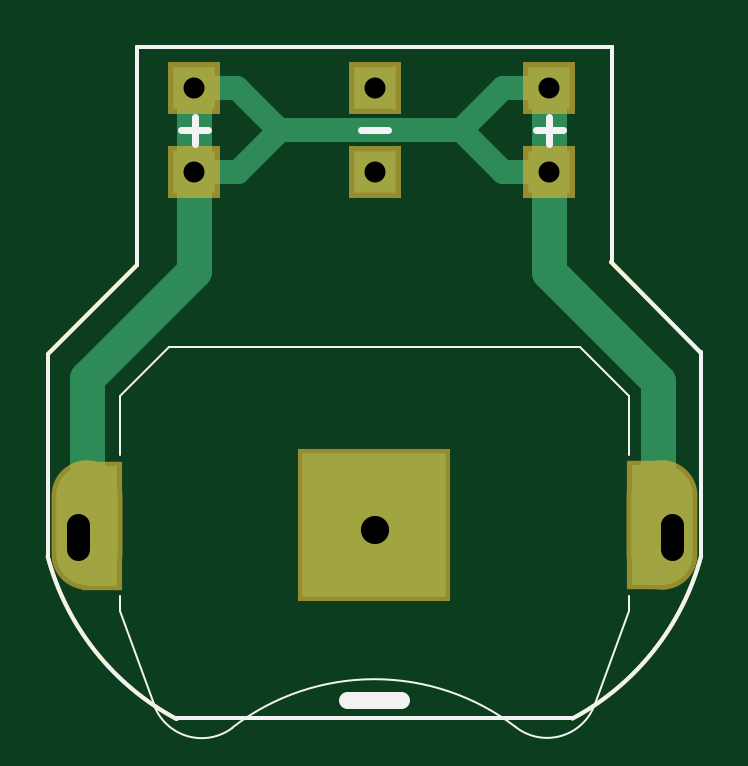
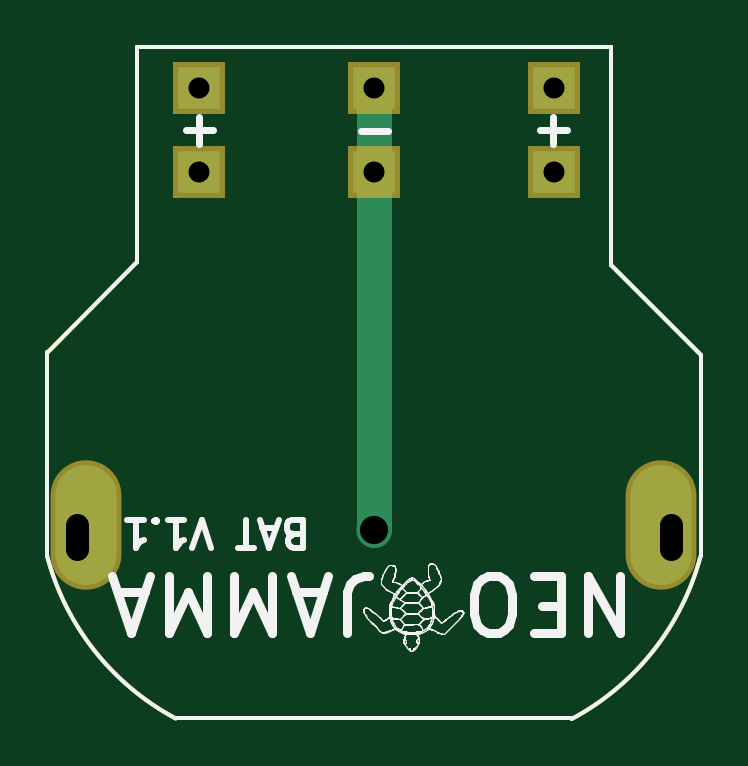
Circuit board: 8 layer files. Board 27.7 x 28.5 mm.
- bottom_copper: Bat-B.Cu.gbl (1772 bytes)
- bottom_mask: Bat-B.Mask.gbs (1279 bytes)
- bottom_silk: Bat-B.SilkS.gbo (46893 bytes)
- outline: Bat-Edge.Cuts.gm1 (1007 bytes)
- top_copper: Bat-F.Cu.gtl (3079 bytes)
- top_mask: Bat-F.Mask.gts (1428 bytes)
- top_silk: Bat-F.SilkS.gto (2072 bytes)
- drill: Bat.drl (352 bytes)

=== bottom_copper: Bat-B.Cu.gbl ===
G04 #@! TF.FileFunction,Copper,L2,Bot,Signal*
%FSLAX46Y46*%
G04 Gerber Fmt 4.6, Leading zero omitted, Abs format (unit mm)*
G04 Created by KiCad (PCBNEW 4.0.7) date 10/21/21 16:27:33*
%MOMM*%
%LPD*%
G01*
G04 APERTURE LIST*
%ADD10C,0.100000*%
%ADD11C,0.150000*%
%ADD12R,1.800000X1.800000*%
%ADD13O,2.600000X5.080000*%
%ADD14C,1.500000*%
%ADD15C,1.500000*%
%ADD16C,0.800000*%
%ADD17C,0.500000*%
G04 APERTURE END LIST*
D10*
D11*
X145105000Y-84673000D02*
X145125000Y-84673000D01*
X145105000Y-93899000D02*
X145105000Y-84673000D01*
X165181000Y-84658000D02*
X165014000Y-84658000D01*
X165181000Y-93795000D02*
X165181000Y-84658000D01*
X165186000Y-91945000D02*
X165186000Y-84676000D01*
X141305000Y-106238000D02*
X141305000Y-97719000D01*
X168961000Y-106213000D02*
X168961000Y-97597000D01*
X163540000Y-113096000D02*
X146761000Y-113096000D01*
X141314928Y-106247107D02*
G75*
G03X146771000Y-113125000I10637072J2835107D01*
G01*
X163531957Y-113100843D02*
G75*
G03X168974000Y-106223000I-5187957J9696843D01*
G01*
X168935000Y-97566000D02*
X165164000Y-93795000D01*
X145085000Y-93919000D02*
X141326000Y-97678000D01*
X145096000Y-84665000D02*
X165106000Y-84665000D01*
D12*
X147523000Y-86418000D03*
X147523000Y-89969000D03*
X155150000Y-86414000D03*
X155150000Y-89984000D03*
X162550000Y-86425000D03*
X162550000Y-89981000D03*
D13*
X142979000Y-104922000D03*
X167325000Y-104911000D03*
D14*
X155153000Y-105126000D03*
D15*
X155151000Y-105138000D02*
X155153000Y-89987000D01*
X155153000Y-89987000D02*
X155150000Y-89984000D01*
D16*
X155203000Y-105076000D02*
X155153000Y-105126000D01*
D15*
X155150000Y-89984000D02*
X155150000Y-86414000D01*
D16*
X155052000Y-90082000D02*
X155150000Y-89984000D01*
X155168000Y-105111000D02*
X155153000Y-105126000D01*
D17*
X147523000Y-86418000D02*
X147552000Y-86418000D01*
M02*

=== bottom_mask: Bat-B.Mask.gbs ===
G04 #@! TF.FileFunction,Soldermask,Bot*
%FSLAX46Y46*%
G04 Gerber Fmt 4.6, Leading zero omitted, Abs format (unit mm)*
G04 Created by KiCad (PCBNEW 4.0.7) date 10/21/21 16:27:33*
%MOMM*%
%LPD*%
G01*
G04 APERTURE LIST*
%ADD10C,0.100000*%
%ADD11C,0.150000*%
%ADD12R,2.200000X2.200000*%
%ADD13O,3.000000X5.480000*%
G04 APERTURE END LIST*
D10*
D11*
X145105000Y-84673000D02*
X145125000Y-84673000D01*
X145105000Y-93899000D02*
X145105000Y-84673000D01*
X165181000Y-84658000D02*
X165014000Y-84658000D01*
X165181000Y-93795000D02*
X165181000Y-84658000D01*
X165186000Y-91945000D02*
X165186000Y-84676000D01*
X141305000Y-106238000D02*
X141305000Y-97719000D01*
X168961000Y-106213000D02*
X168961000Y-97597000D01*
X163540000Y-113096000D02*
X146761000Y-113096000D01*
X141314928Y-106247107D02*
G75*
G03X146771000Y-113125000I10637072J2835107D01*
G01*
X163531957Y-113100843D02*
G75*
G03X168974000Y-106223000I-5187957J9696843D01*
G01*
X168935000Y-97566000D02*
X165164000Y-93795000D01*
X145085000Y-93919000D02*
X141326000Y-97678000D01*
X145096000Y-84665000D02*
X165106000Y-84665000D01*
D12*
X147523000Y-86418000D03*
X147523000Y-89969000D03*
X155150000Y-86414000D03*
X155150000Y-89984000D03*
X162550000Y-86425000D03*
X162550000Y-89981000D03*
D13*
X142979000Y-104922000D03*
X167325000Y-104911000D03*
M02*

=== bottom_silk: Bat-B.SilkS.gbo (46893 bytes, source omitted) ===
=== outline: Bat-Edge.Cuts.gm1 ===
G04 #@! TF.FileFunction,Profile,NP*
%FSLAX46Y46*%
G04 Gerber Fmt 4.6, Leading zero omitted, Abs format (unit mm)*
G04 Created by KiCad (PCBNEW 4.0.7) date 10/21/21 16:27:33*
%MOMM*%
%LPD*%
G01*
G04 APERTURE LIST*
%ADD10C,0.100000*%
%ADD11C,0.150000*%
G04 APERTURE END LIST*
D10*
D11*
X145105000Y-84673000D02*
X145125000Y-84673000D01*
X145105000Y-93899000D02*
X145105000Y-84673000D01*
X165181000Y-84658000D02*
X165014000Y-84658000D01*
X165181000Y-93795000D02*
X165181000Y-84658000D01*
X165186000Y-91945000D02*
X165186000Y-84676000D01*
X141305000Y-106238000D02*
X141305000Y-97719000D01*
X168961000Y-106213000D02*
X168961000Y-97597000D01*
X163540000Y-113096000D02*
X146761000Y-113096000D01*
X141314928Y-106247107D02*
G75*
G03X146771000Y-113125000I10637072J2835107D01*
G01*
X163531957Y-113100843D02*
G75*
G03X168974000Y-106223000I-5187957J9696843D01*
G01*
X168935000Y-97566000D02*
X165164000Y-93795000D01*
X145085000Y-93919000D02*
X141326000Y-97678000D01*
X145096000Y-84665000D02*
X165106000Y-84665000D01*
M02*

=== top_copper: Bat-F.Cu.gtl ===
G04 #@! TF.FileFunction,Copper,L1,Top,Signal*
%FSLAX46Y46*%
G04 Gerber Fmt 4.6, Leading zero omitted, Abs format (unit mm)*
G04 Created by KiCad (PCBNEW 4.0.7) date 10/21/21 16:27:33*
%MOMM*%
%LPD*%
G01*
G04 APERTURE LIST*
%ADD10C,0.100000*%
%ADD11C,0.150000*%
%ADD12R,1.800000X1.800000*%
%ADD13R,1.300000X5.080000*%
%ADD14O,2.600000X5.080000*%
%ADD15R,6.080000X6.080000*%
%ADD16C,1.500000*%
%ADD17C,0.800000*%
%ADD18C,1.500000*%
%ADD19C,1.000000*%
%ADD20C,0.600000*%
%ADD21C,0.500000*%
G04 APERTURE END LIST*
D10*
D11*
X145105000Y-84673000D02*
X145125000Y-84673000D01*
X145105000Y-93899000D02*
X145105000Y-84673000D01*
X165181000Y-84658000D02*
X165014000Y-84658000D01*
X165181000Y-93795000D02*
X165181000Y-84658000D01*
X165186000Y-91945000D02*
X165186000Y-84676000D01*
X141305000Y-106238000D02*
X141305000Y-97719000D01*
X168961000Y-106213000D02*
X168961000Y-97597000D01*
X163540000Y-113096000D02*
X146761000Y-113096000D01*
X141314928Y-106247107D02*
G75*
G03X146771000Y-113125000I10637072J2835107D01*
G01*
X163531957Y-113100843D02*
G75*
G03X168974000Y-106223000I-5187957J9696843D01*
G01*
X168935000Y-97566000D02*
X165164000Y-93795000D01*
X145085000Y-93919000D02*
X141326000Y-97678000D01*
X145096000Y-84665000D02*
X165106000Y-84665000D01*
D12*
X147523000Y-86418000D03*
X147523000Y-89969000D03*
X155150000Y-86414000D03*
X155150000Y-89984000D03*
X162550000Y-86425000D03*
X162550000Y-89981000D03*
D13*
X143622000Y-104935000D03*
X166670000Y-104922000D03*
D14*
X142979000Y-104922000D03*
D15*
X155143000Y-104927000D03*
D14*
X167325000Y-104911000D03*
D16*
X155153000Y-105126000D03*
D17*
X155153000Y-105126000D02*
X155222000Y-105195000D01*
X155222000Y-105195000D02*
X155244000Y-105195000D01*
D18*
X167170000Y-105073000D02*
X167170000Y-98801000D01*
X162550000Y-94181000D02*
X167170000Y-98801000D01*
X162550000Y-94181000D02*
X162550000Y-89981000D01*
X147523000Y-89969000D02*
X147523000Y-94158000D01*
X142997000Y-98684000D02*
X142997000Y-103810000D01*
X147523000Y-94158000D02*
X142997000Y-98684000D01*
D19*
X162550000Y-89981000D02*
X160593000Y-89981000D01*
X160593000Y-89981000D02*
X158809000Y-88197000D01*
X151150000Y-88197000D02*
X158809000Y-88197000D01*
X160581000Y-86425000D02*
X162550000Y-86425000D01*
X158809000Y-88197000D02*
X160581000Y-86425000D01*
X147523000Y-89969000D02*
X149378000Y-89969000D01*
X149378000Y-89969000D02*
X151150000Y-88197000D01*
X147523000Y-86418000D02*
X149338000Y-86418000D01*
X151117000Y-88197000D02*
X151150000Y-88197000D01*
X149338000Y-86418000D02*
X151117000Y-88197000D01*
X147523000Y-86418000D02*
X147759000Y-86418000D01*
X162550000Y-86425000D02*
X162470000Y-86425000D01*
D18*
X162550000Y-86425000D02*
X162550000Y-89931000D01*
D20*
X166718000Y-103642000D02*
X167171000Y-104095000D01*
X143528000Y-103678000D02*
X143111000Y-104095000D01*
X147523000Y-89966000D02*
X147523000Y-90578000D01*
X162560000Y-89941000D02*
X162560000Y-90451000D01*
X162501000Y-89882000D02*
X162560000Y-89941000D01*
D21*
X162550000Y-89931000D02*
X162560000Y-89941000D01*
D18*
X147523000Y-86418000D02*
X147523000Y-89966000D01*
D21*
X147523000Y-89966000D02*
X147579000Y-90022000D01*
M02*

=== top_mask: Bat-F.Mask.gts ===
G04 #@! TF.FileFunction,Soldermask,Top*
%FSLAX46Y46*%
G04 Gerber Fmt 4.6, Leading zero omitted, Abs format (unit mm)*
G04 Created by KiCad (PCBNEW 4.0.7) date 10/21/21 16:27:33*
%MOMM*%
%LPD*%
G01*
G04 APERTURE LIST*
%ADD10C,0.100000*%
%ADD11C,0.150000*%
%ADD12R,2.200000X2.200000*%
%ADD13R,1.700000X5.480000*%
%ADD14O,3.000000X5.480000*%
%ADD15R,6.480000X6.480000*%
G04 APERTURE END LIST*
D10*
D11*
X145105000Y-84673000D02*
X145125000Y-84673000D01*
X145105000Y-93899000D02*
X145105000Y-84673000D01*
X165181000Y-84658000D02*
X165014000Y-84658000D01*
X165181000Y-93795000D02*
X165181000Y-84658000D01*
X165186000Y-91945000D02*
X165186000Y-84676000D01*
X141305000Y-106238000D02*
X141305000Y-97719000D01*
X168961000Y-106213000D02*
X168961000Y-97597000D01*
X163540000Y-113096000D02*
X146761000Y-113096000D01*
X141314928Y-106247107D02*
G75*
G03X146771000Y-113125000I10637072J2835107D01*
G01*
X163531957Y-113100843D02*
G75*
G03X168974000Y-106223000I-5187957J9696843D01*
G01*
X168935000Y-97566000D02*
X165164000Y-93795000D01*
X145085000Y-93919000D02*
X141326000Y-97678000D01*
X145096000Y-84665000D02*
X165106000Y-84665000D01*
D12*
X147523000Y-86418000D03*
X147523000Y-89969000D03*
X155150000Y-86414000D03*
X155150000Y-89984000D03*
X162550000Y-86425000D03*
X162550000Y-89981000D03*
D13*
X143622000Y-104935000D03*
X166670000Y-104922000D03*
D14*
X142979000Y-104922000D03*
D15*
X155143000Y-104927000D03*
D14*
X167325000Y-104911000D03*
M02*

=== top_silk: Bat-F.SilkS.gto ===
G04 #@! TF.FileFunction,Legend,Top*
%FSLAX46Y46*%
G04 Gerber Fmt 4.6, Leading zero omitted, Abs format (unit mm)*
G04 Created by KiCad (PCBNEW 4.0.7) date 10/21/21 16:27:33*
%MOMM*%
%LPD*%
G01*
G04 APERTURE LIST*
%ADD10C,0.100000*%
%ADD11C,0.150000*%
%ADD12C,0.300000*%
%ADD13C,0.700000*%
G04 APERTURE END LIST*
D10*
D11*
X145105000Y-84673000D02*
X145125000Y-84673000D01*
X145105000Y-93899000D02*
X145105000Y-84673000D01*
X165181000Y-84658000D02*
X165014000Y-84658000D01*
X165181000Y-93795000D02*
X165181000Y-84658000D01*
X165186000Y-91945000D02*
X165186000Y-84676000D01*
X141305000Y-106238000D02*
X141305000Y-97719000D01*
X168961000Y-106213000D02*
X168961000Y-97597000D01*
X163540000Y-113096000D02*
X146761000Y-113096000D01*
X141314928Y-106247107D02*
G75*
G03X146771000Y-113125000I10637072J2835107D01*
G01*
X163531957Y-113100843D02*
G75*
G03X168974000Y-106223000I-5187957J9696843D01*
G01*
D12*
X146966572Y-88193143D02*
X148109429Y-88193143D01*
X147538000Y-88764571D02*
X147538000Y-87621714D01*
X154556572Y-88209143D02*
X155699429Y-88209143D01*
X161970572Y-88201143D02*
X163113429Y-88201143D01*
X162542000Y-88772571D02*
X162542000Y-87629714D01*
D11*
X168935000Y-97566000D02*
X165164000Y-93795000D01*
X145085000Y-93919000D02*
X141326000Y-97678000D01*
X145096000Y-84665000D02*
X165106000Y-84665000D01*
D13*
X154000143Y-112304286D02*
X156285857Y-112304286D01*
D10*
X149138399Y-113480536D02*
G75*
G02X161143000Y-113477000I6004601J-7806464D01*
G01*
X149139646Y-113493530D02*
G75*
G02X145803000Y-112507000I-1306646J1716530D01*
G01*
X144363000Y-108557000D02*
X145803000Y-112507000D01*
X146443000Y-97387000D02*
X144363000Y-99467000D01*
X163843000Y-97387000D02*
X146443000Y-97387000D01*
X163843000Y-97387000D02*
X165923000Y-99467000D01*
X165923000Y-108557000D02*
X164483000Y-112507000D01*
X164468244Y-112515169D02*
G75*
G02X161143000Y-113477000I-2015244J738169D01*
G01*
X144363000Y-99467000D02*
X144363000Y-101927000D01*
X144363000Y-107927000D02*
X144363000Y-108557000D01*
X165923000Y-99467000D02*
X165923000Y-101927000D01*
X165923000Y-107927000D02*
X165923000Y-108557000D01*
M02*

=== drill: Bat.drl ===
M48
;DRILL file {KiCad 4.0.7} date 10/21/21 16:25:03
;FORMAT={-:-/ absolute / inch / decimal}
FMAT,2
INCH,TZ
T1C0.035
T2C0.039
T3C0.047
%
G90
G05
M72
T1
X5.808Y-3.4023
X5.808Y-3.5421
X6.1083Y-3.4021
X6.1083Y-3.5427
X6.3996Y-3.4026
X6.3996Y-3.5426
T3
X6.1084Y-4.1388
T2
X5.6133Y-4.1308G85X5.6133Y-4.1702
G05
X6.6033Y-4.1304G85X6.6033Y-4.1697
G05
T0
M30

